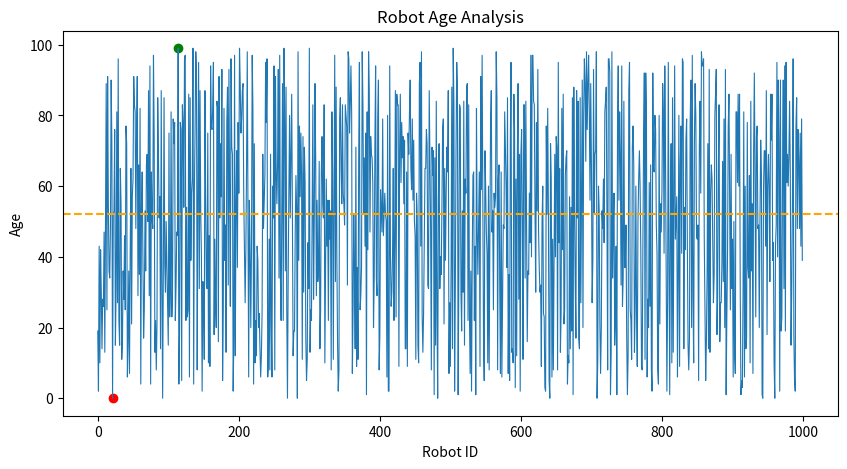

Write Python code to recreate this figure.
#!/usr/bin/env python3

from typing import Any


def dependencies_comparison() -> dict[str, Any]:

    available: dict[str, Any] = {}

    print("Checking dependencies:")

    try:
        import numpy as np  # type: ignore[import-not-found]
        print(f"[OK] numpy ({np.__version__}) - Numerical computation ready")
        available["numpy"] = np
    except ImportError:
        print("[MISSING] numpy")

    try:
        import pandas as pd  # type: ignore[import-untyped]
        print(f"[OK] pandas ({pd.__version__}) - Data manipulation ready")
        available["pandas"] = pd
    except ImportError:
        print("[MISSING] pandas")

    try:
        import matplotlib  # type: ignore[import-not-found]
        import matplotlib.pyplot as plt  # type: ignore[import-not-found]
        print(
            f"[OK] matplotlib ({matplotlib.__version__}) - Visualization ready"
        )
        available["matplotlib"] = plt
    except ImportError:
        print("[MISSING] matplotlib")

    print()

    return available


def main() -> None:

    print("\nLOADING STATUS: Loading programs...\n")

    modules: dict[str, Any] = dependencies_comparison()

    if len(modules) < 3:
        print(
            "Cannot continue. Some dependencies are missing.\n"
            "Advice: Install and activate virtual environment first:\n"
            "   python3 -m venv matrix_env\n"
            "   source matrix_env/bin/activate\n"
            "Install dependencies with one of the following:\n"
            "   pip install -r requirements.txt\n"
            "   poetry install"
        )
        return

    np = modules["numpy"]
    pd = modules["pandas"]
    plt = modules["matplotlib"]

    print("Analyzing Matrix data...\n")

    data = np.random.randint(0, 100, 1000)

    print("Processing 1000 data points...\n")

    df = pd.DataFrame({"robot_age": data})

    mean_val = df["robot_age"].mean()
    max_val = df["robot_age"].max()
    min_val = df["robot_age"].min()

    print(f"    Mean robot age = {mean_val}")
    print(f"    Max robot age = {max_val}")
    print(f"    Min robot age = {min_val}\n")

    print("Generating visualization...")

    plt.figure(figsize=(10, 5))
    plt.plot(df["robot_age"].values, linewidth=0.8)
    plt.title("Robot Age Analysis")
    plt.xlabel("Robot ID")
    plt.ylabel("Age")

    median = np.median(data)
    plt.axhline(y=median, color='orange', linestyle='--', label='Median')

    max_idx = np.argmax(data)
    min_idx = np.argmin(data)
    plt.scatter(max_idx, data[max_idx], color='green', label='Max')
    plt.scatter(min_idx, data[min_idx], color='red', label='Min')

    plt.savefig("matrix_analysis.png")

    print("\nAnalysis complete!")
    print("Results saved to: matrix_analysis.png")


if __name__ == "__main__":
    main()
